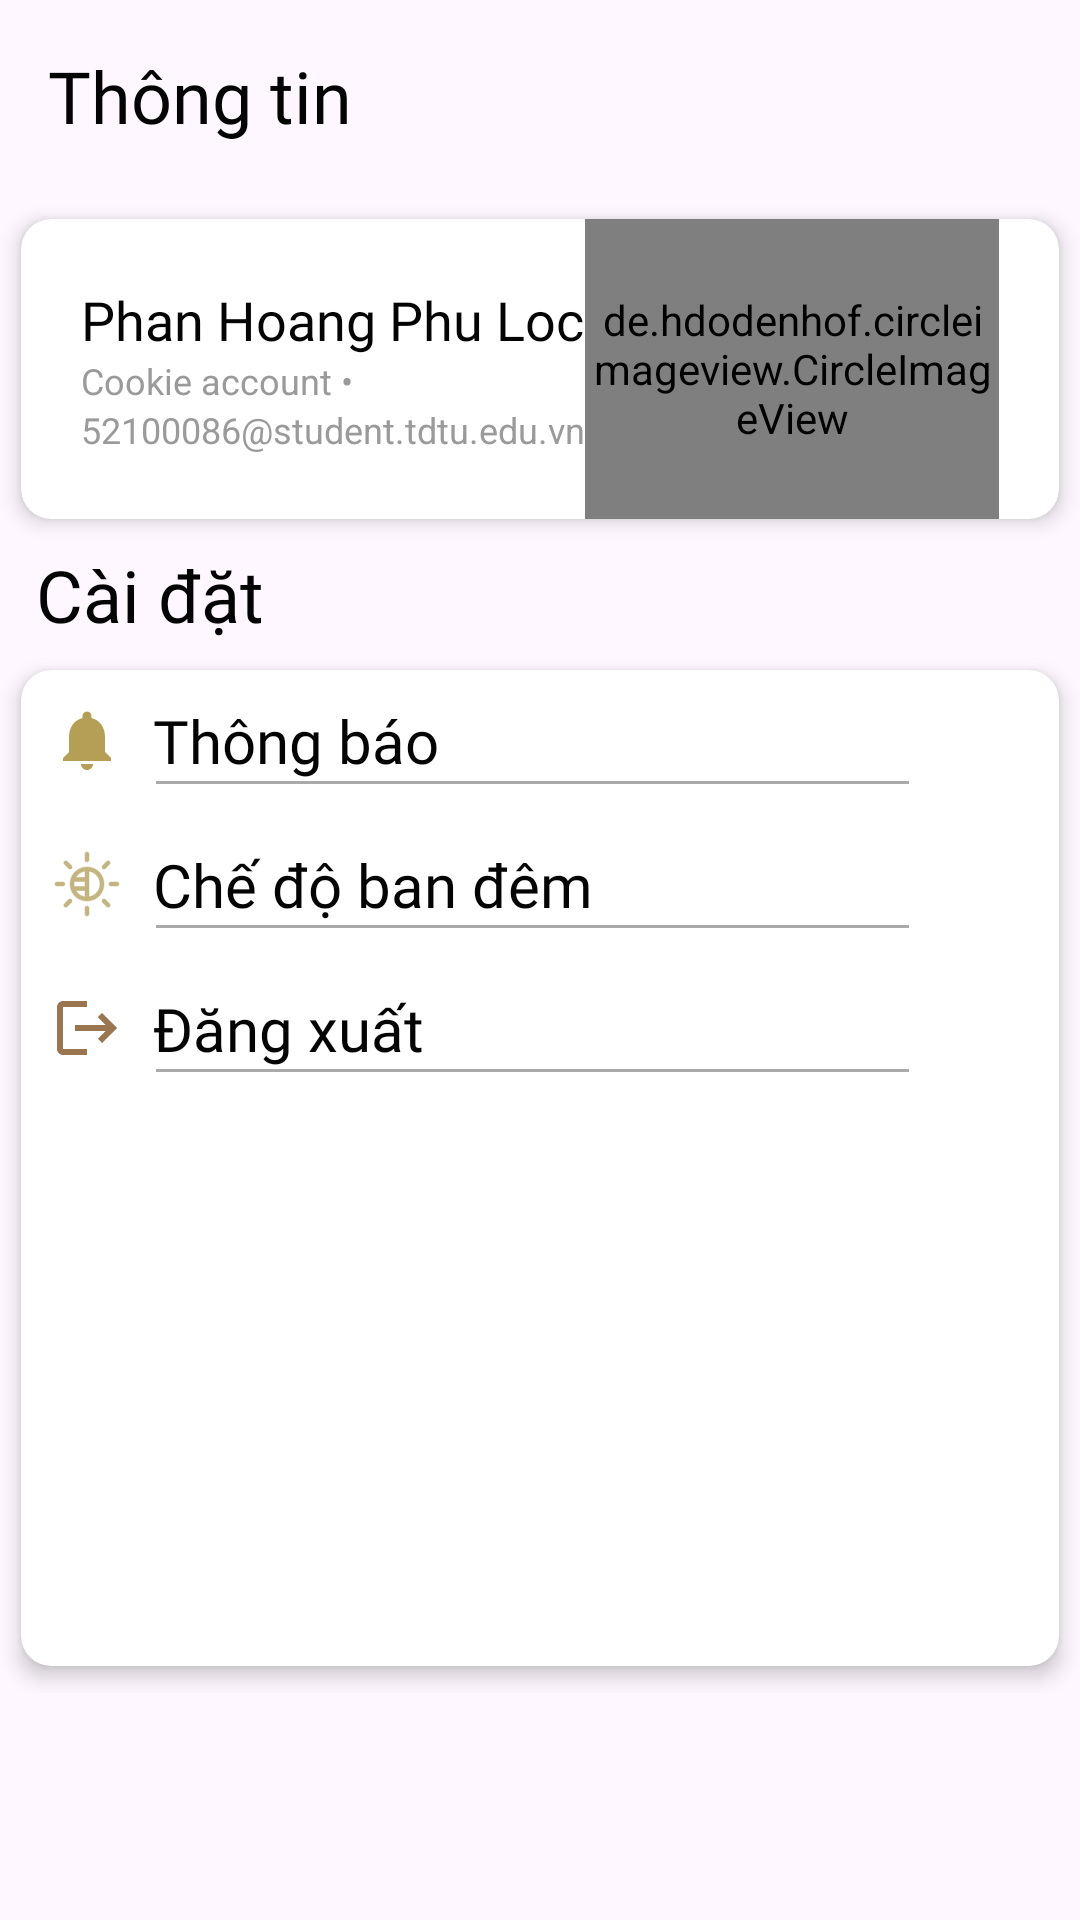

This screen was rendered from an Android layout file. Write that file and the resources it references.
<!-- AndroidManifest.xml: application theme Theme.Cookie -->
<!-- res/layout/fragment_setting.xml -->
<?xml version="1.0" encoding="utf-8"?>
<FrameLayout xmlns:android="http://schemas.android.com/apk/res/android"
    xmlns:tools="http://schemas.android.com/tools"
    android:layout_width="match_parent"
    android:layout_height="match_parent"
    xmlns:app="http://schemas.android.com/apk/res-auto"
    tools:context=".UI.Fragment.SettingFragment">

    
    <LinearLayout
        android:layout_width="match_parent"
        android:layout_height="wrap_content"
        android:orientation="vertical"
        >
        <androidx.appcompat.widget.Toolbar
            android:id="@+id/toolbar"
            android:layout_width="wrap_content"
            android:layout_height="wrap_content"
            app:layout_constraintStart_toStartOf="parent"
            app:layout_constraintTop_toTopOf="parent">

            <TextView
                android:layout_width="match_parent"
                android:layout_height="wrap_content"
                android:fontFamily="@font/inter_semibold"
                android:text="Thông tin"
                android:textColor="@color/black_primary"
                android:textSize="24dp"
                tools:layout_editor_absoluteX="16dp"
                tools:layout_editor_absoluteY="22dp" />
        </androidx.appcompat.widget.Toolbar>

        <androidx.cardview.widget.CardView
            android:id="@+id/cardViewInfo"
            android:layout_width="match_parent"
            android:layout_height="wrap_content"
            app:cardCornerRadius="10dp"
            app:cardElevation="4dp"
            app:cardUseCompatPadding="true"
            android:clickable="true"
            android:foreground="?android:attr/selectableItemBackground"
            app:layout_constraintTop_toBottomOf="@+id/toolbar">

            <LinearLayout
                android:id="@+id/linearLayout"
                android:layout_width="match_parent"
                android:layout_height="100dp"
                android:orientation="horizontal"
                >

                <LinearLayout
                    android:layout_width="wrap_content"
                    android:layout_height="wrap_content"
                    android:layout_gravity="center"
                    android:orientation="vertical"
                    >

                    <TextView
                        android:id="@+id/name"
                        android:layout_width="wrap_content"
                        android:layout_height="wrap_content"
                        android:fontFamily="@font/inter"
                        android:paddingStart="20dp"
                        android:text="Phan Hoang Phu Loc"
                        android:textColor="@color/black_primary"
                        android:textSize="18sp" />

                    <TextView
                        android:id="@+id/cookieAccount"
                        android:layout_width="wrap_content"
                        android:layout_height="wrap_content"
                        android:paddingStart="20dp"
                        android:textSize="12sp"
                        android:textColor="@color/gray_light"
                        android:text="Cookie account •" />
                    <TextView
                        android:id="@+id/email"
                        android:layout_width="wrap_content"
                        android:layout_height="wrap_content"
                        android:paddingStart="20dp"
                        android:textSize="12sp"
                        android:textColor="@color/gray_light"
                        android:text="52100086@student.tdtu.edu.vn" />


                </LinearLayout>

                <de.hdodenhof.circleimageview.CircleImageView
                    android:id="@+id/profile_image"
                    android:layout_width="wrap_content"
                    android:layout_height="match_parent"
                    android:paddingVertical="10dp"
                    android:layout_marginEnd="20dp"

                     />
            </LinearLayout>

        </androidx.cardview.widget.CardView>

        <TextView
            android:id="@+id/textView"
            android:layout_width="wrap_content"
            android:layout_height="wrap_content"
            android:layout_marginStart="12dp"
            android:fontFamily="@font/inter_semibold"
            android:text="Cài đặt"
            android:textColor="@color/black_primary"
            android:textSize="24dp"
            app:layout_constraintStart_toStartOf="parent"
            app:layout_constraintTop_toBottomOf="@+id/cv_info" />

        <androidx.cardview.widget.CardView
            android:id="@+id/cardView2"
            android:layout_width="wrap_content"
            android:layout_height="350dp"
            app:cardCornerRadius="10dp"
            app:cardElevation="4dp"
            app:cardUseCompatPadding="true"
            app:layout_constraintEnd_toEndOf="parent"
            app:layout_constraintStart_toStartOf="parent"
            app:layout_constraintTop_toBottomOf="@+id/textView">

            <LinearLayout
                android:layout_width="match_parent"
                android:layout_height="wrap_content"
                android:layout_marginTop="10dp"
                android:orientation="vertical">

                <TextView
                    android:id="@+id/txt_notify"
                    android:layout_width="match_parent"
                    android:layout_height="wrap_content"
                    android:drawableStart="@drawable/baseline_notifications_24"
                    android:drawablePadding="10dp"
                    android:fontFamily="@font/inter"
                    android:paddingLeft="10dp"
                    android:text="Thông báo"
                    android:textColor="@color/black_primary"
                    android:textSize="20dp" />

                <View
                    android:layout_width="match_parent"
                    android:layout_height="1dp"
                    android:layout_marginStart="45dp"
                    android:layout_marginEnd="50dp"
                    android:layout_marginBottom="20dp"
                    android:background="@android:color/darker_gray" />

                <TextView
                    android:layout_width="match_parent"
                    android:layout_height="wrap_content"
                    android:drawableStart="@drawable/nightmode"
                    android:drawablePadding="10dp"
                    android:fontFamily="@font/inter"
                    android:paddingLeft="10dp"
                    android:text="Chế độ ban đêm"
                    android:textColor="@color/black_primary"
                    android:textSize="20dp" />

                <View
                    android:layout_width="match_parent"
                    android:layout_height="1dp"
                    android:layout_marginStart="45dp"
                    android:layout_marginEnd="50dp"
                    android:layout_marginBottom="20dp"
                    android:background="@android:color/darker_gray" />




                <TextView
                    android:id="@+id/btn_logout"
                    android:layout_width="match_parent"
                    android:layout_height="wrap_content"
                    android:drawableStart="@drawable/ic_logout"
                    android:drawablePadding="10dp"
                    android:fontFamily="@font/inter"
                    android:paddingLeft="10dp"
                    android:text="Đăng xuất"
                    android:textColor="@color/black_primary"
                    android:textSize="20dp" />

                <View
                    android:layout_width="match_parent"
                    android:layout_height="1dp"
                    android:layout_marginStart="45dp"
                    android:layout_marginEnd="50dp"
                    android:layout_marginBottom="20dp"
                    android:background="@android:color/darker_gray" />

            </LinearLayout>


        </androidx.cardview.widget.CardView>


    </LinearLayout>


</FrameLayout>
<!-- resources referenced by this layout -->
<resources>
  <color name="black_primary">#040404</color>
  <color name="gray_light">#9A9A9A</color>
  <!-- drawable baseline_notifications_24 (drawable) -->
  <vector android:height="24dp" android:tint="#B59F55"
      android:viewportHeight="24" android:viewportWidth="24"
      android:width="24dp" xmlns:android="http://schemas.android.com/apk/res/android">
      <path android:fillColor="@android:color/white" android:pathData="M12,22c1.1,0 2,-0.9 2,-2h-4c0,1.1 0.89,2 2,2zM18,16v-5c0,-3.07 -1.64,-5.64 -4.5,-6.32L13.5,4c0,-0.83 -0.67,-1.5 -1.5,-1.5s-1.5,0.67 -1.5,1.5v0.68C7.63,5.36 6,7.92 6,11v5l-2,2v1h16v-1l-2,-2z"/>
  </vector>
  <!-- drawable ic_logout (drawable-anydpi) -->
  <vector xmlns:android="http://schemas.android.com/apk/res/android"
      android:width="24dp"
      android:height="24dp"
      android:viewportWidth="24"
      android:viewportHeight="24"
      android:tint="#7F5323"
      android:alpha="0.8"
      android:autoMirrored="true">
    <path
        android:fillColor="@android:color/white"
        android:pathData="M17,7l-1.41,1.41L18.17,11H8v2h10.17l-2.58,2.58L17,17l5,-5zM4,5h8V3H4c-1.1,0 -2,0.9 -2,2v14c0,1.1 0.9,2 2,2h8v-2H4V5z"/>
  </vector>
  <!-- drawable nightmode: png bitmap (drawable-hdpi, 787 bytes) -->
  <style name="Theme.Cookie" parent="Base.Theme.Cookie" />
  <style name="Base.Theme.Cookie" parent="Theme.Material3.DayNight.NoActionBar">
          
          
          <item name="android:windowTranslucentStatus">true</item>
  <item name="android:windowTranslucentNavigation">true</item>
  
      </style>
</resources>
